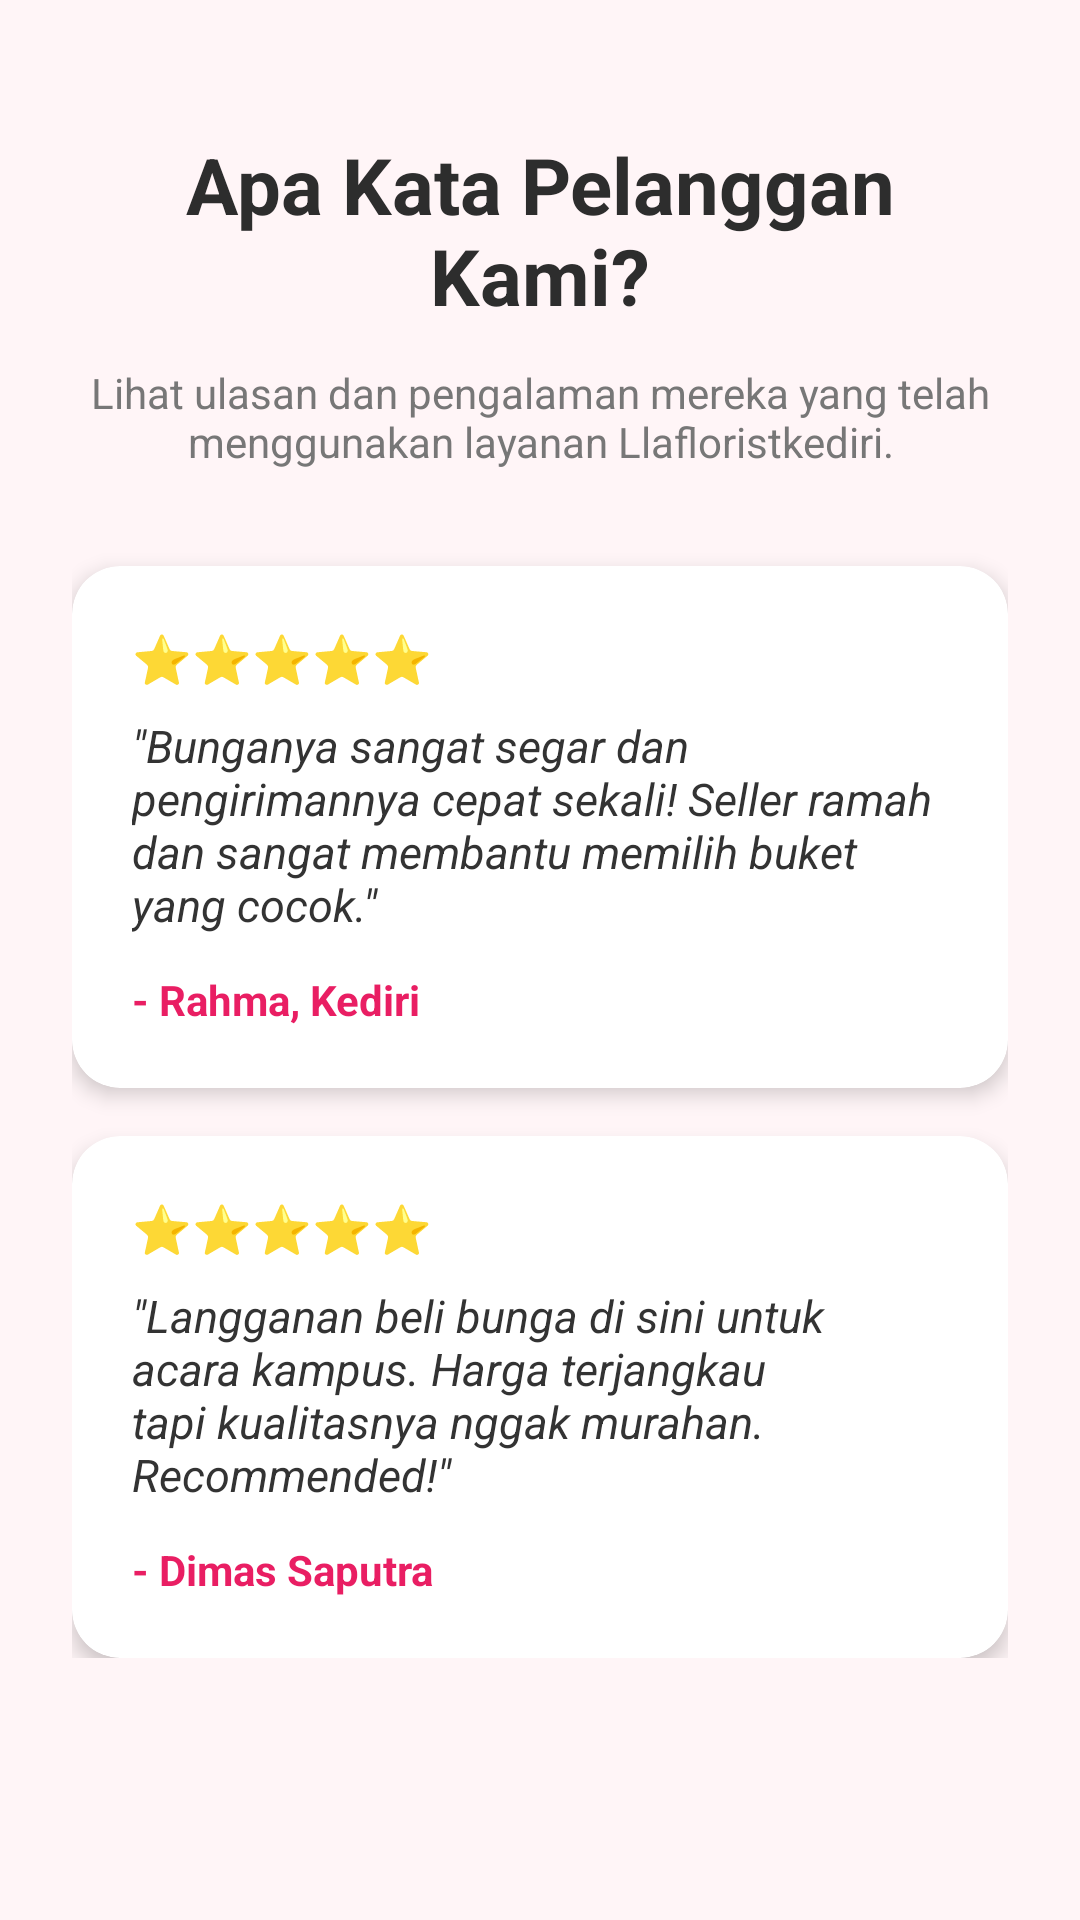

This screen was rendered from an Android layout file. Write that file and the resources it references.
<!-- AndroidManifest.xml: application theme Theme.SalmaFlorist -->
<!-- res/layout/fragment_testimoni.xml -->
<?xml version="1.0" encoding="utf-8"?>
<ScrollView xmlns:android="http://schemas.android.com/apk/res/android"
    xmlns:app="http://schemas.android.com/apk/res-auto"
    android:layout_width="match_parent"
    android:layout_height="match_parent"
    android:background="#FFF5F7">

    <LinearLayout
        android:layout_width="match_parent"
        android:layout_height="wrap_content"
        android:orientation="vertical"
        android:padding="24dp"
        android:gravity="center_horizontal">

        <TextView
            android:layout_width="wrap_content"
            android:layout_height="wrap_content"
            android:text="Apa Kata Pelanggan Kami?"
            android:textSize="26sp"
            android:textStyle="bold"
            android:textColor="#2D2D2D"
            android:textAlignment="center"
            android:layout_marginTop="20dp"/>

        <TextView
            android:layout_width="wrap_content"
            android:layout_height="wrap_content"
            android:text="Lihat ulasan dan pengalaman mereka yang telah menggunakan layanan Llafloristkediri."
            android:textSize="14sp"
            android:textColor="#777777"
            android:layout_marginTop="12dp"
            android:textAlignment="center"/>

        <androidx.cardview.widget.CardView
            android:layout_width="match_parent"
            android:layout_height="wrap_content"
            android:layout_marginTop="32dp"
            app:cardCornerRadius="16dp"
            app:cardElevation="4dp">

            <LinearLayout
                android:layout_width="match_parent"
                android:layout_height="wrap_content"
                android:orientation="vertical"
                android:padding="20dp">

                <TextView
                    android:layout_width="wrap_content"
                    android:layout_height="wrap_content"
                    android:text="⭐⭐⭐⭐⭐"
                    android:textSize="16sp"
                    android:layout_marginBottom="8dp"/>

                <TextView
                    android:layout_width="wrap_content"
                    android:layout_height="wrap_content"
                    android:text="&quot;Bunganya sangat segar dan pengirimannya cepat sekali! Seller ramah dan sangat membantu memilih buket yang cocok.&quot;"
                    android:textSize="15sp"
                    android:textColor="#333333"
                    android:textStyle="italic" />

                <TextView
                    android:layout_width="wrap_content"
                    android:layout_height="wrap_content"
                    android:text="- Rahma, Kediri"
                    android:layout_marginTop="12dp"
                    android:textStyle="bold"
                    android:textColor="#E91E63"/>
            </LinearLayout>
        </androidx.cardview.widget.CardView>

        <androidx.cardview.widget.CardView
            android:layout_width="match_parent"
            android:layout_height="wrap_content"
            android:layout_marginTop="16dp"
            app:cardCornerRadius="16dp"
            app:cardElevation="4dp">

            <LinearLayout
                android:layout_width="match_parent"
                android:layout_height="wrap_content"
                android:orientation="vertical"
                android:padding="20dp">

                <TextView
                    android:layout_width="wrap_content"
                    android:layout_height="wrap_content"
                    android:text="⭐⭐⭐⭐⭐"
                    android:textSize="16sp"
                    android:layout_marginBottom="8dp"/>

                <TextView
                    android:layout_width="wrap_content"
                    android:layout_height="wrap_content"
                    android:text="&quot;Langganan beli bunga di sini untuk acara kampus. Harga terjangkau tapi kualitasnya nggak murahan. Recommended!&quot;"
                    android:textSize="15sp"
                    android:textColor="#333333"
                    android:textStyle="italic" />

                <TextView
                    android:layout_width="wrap_content"
                    android:layout_height="wrap_content"
                    android:text="- Dimas Saputra"
                    android:layout_marginTop="12dp"
                    android:textStyle="bold"
                    android:textColor="#E91E63"/>
            </LinearLayout>
        </androidx.cardview.widget.CardView>

    </LinearLayout>
</ScrollView>
<!-- resources referenced by this layout -->
<resources>
  <style name="Theme.SalmaFlorist" parent="Base.Theme.SalmaFlorist" />
  <style name="Base.Theme.SalmaFlorist" parent="Theme.Material3.DayNight.NoActionBar">
          
          <item name="colorPrimary">@color/primary</item>
          <item name="colorPrimaryVariant">@color/primary_dark</item>
          <item name="colorOnPrimary">@color/white</item>
          <item name="colorSecondary">@color/accent_green</item>
          <item name="colorOnSecondary">@color/white</item>
          
          <item name="colorSurface">@color/bg_white</item>
          <item name="colorOnSurface">@color/text_primary</item>
          
          <item name="android:statusBarColor">@color/primary</item>
      </style>
  <color name="primary">#D87A9D</color>
  <color name="primary_dark">#C0587E</color>
  <color name="white">#FFFFFFFF</color>
  <color name="accent_green">#4CAF50</color>
  <color name="bg_white">#FFFFFF</color>
  <color name="text_primary">#1A1A1A</color>
</resources>
